Image classification data set "dataset-image" (littlechicken139/Three-Stage-Cervical-TCT-Smear-Detection-Framework on GitHub). Class labels (7): epithelial cell, HSIL high-grade squamous intraepithelial lesion, koilocyte, lymphocyte, middle layer cell, neutrophil, tri.

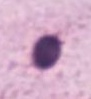
Label: epithelial cell

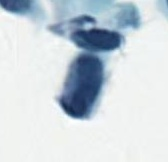
Label: HSIL high-grade squamous intraepithelial lesion

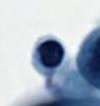
Label: lymphocyte

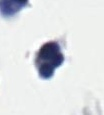
Label: neutrophil

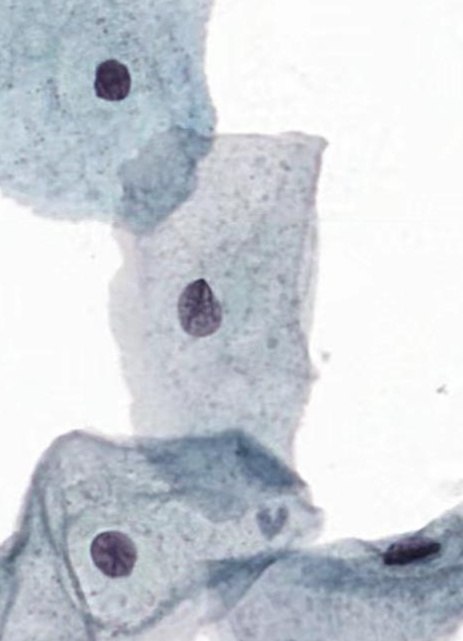
Label: middle layer cell

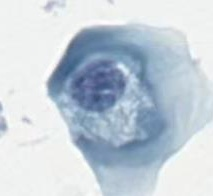
Label: koilocyte
